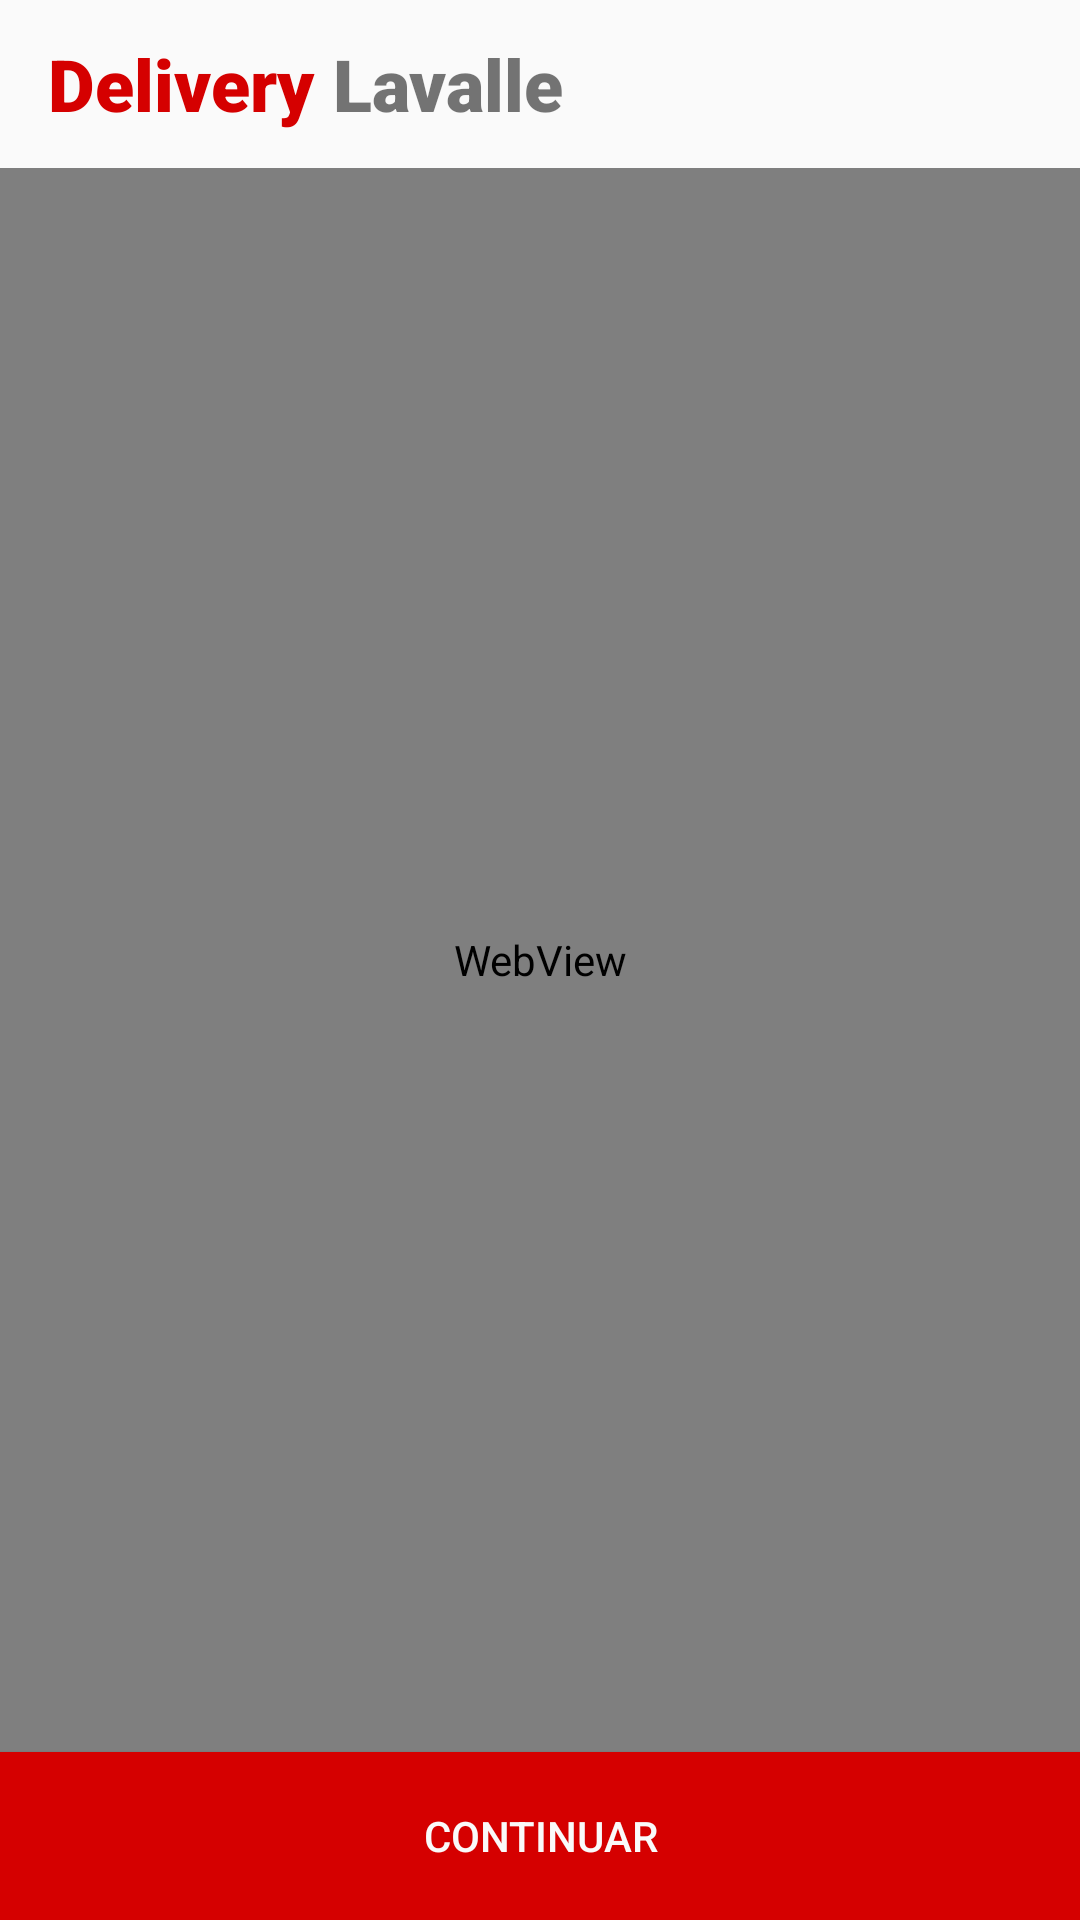

Write the Android layout XML for this screen, with the resource values it uses.
<!-- AndroidManifest.xml: application theme AppTheme -->
<!-- res/layout/maps_fragment.xml -->
<?xml version="1.0" encoding="utf-8"?>
<FrameLayout xmlns:android="http://schemas.android.com/apk/res/android"
    xmlns:tools="http://schemas.android.com/tools"
    android:layout_width="match_parent"
    android:layout_height="match_parent"
    tools:context=".ui.map.MapsFragment">
    <include layout="@layout/app_bar"/>

    <WebView
        android:id="@+id/webview"
        android:layout_width="fill_parent"
        android:layout_height="fill_parent"
        android:layout_marginTop="?actionBarSize"
        android:layout_marginBottom="?actionBarSize"/>

    <Button
        android:id="@+id/map_next_step"
        android:layout_gravity="bottom"
        android:layout_width="match_parent"
        android:layout_height="?actionBarSize"
        android:text="Continuar"
        android:textColor="@color/colorPrimary"
        android:background="@color/red"/>
</FrameLayout>
<!-- res/layout/app_bar.xml (included above) -->
<?xml version="1.0" encoding="utf-8"?>
<androidx.constraintlayout.widget.ConstraintLayout xmlns:android="http://schemas.android.com/apk/res/android"
    android:layout_width="match_parent"
    android:layout_height="wrap_content"
    xmlns:tool="http://schemas.android.com/tools"
    >
    <Toolbar
        android:layout_width="match_parent"
        android:layout_height="?actionBarSize"
        android:id="@+id/toolbar"
        android:background="@color/colorPrimary"
        android:backgroundTint="@color/colorPrimary">

        <LinearLayout
            android:layout_width="match_parent"
            android:layout_height="match_parent"
            android:layout_marginLeft="15dp"
            android:orientation="horizontal">

            <TextView
                android:id="@+id/app_bar_1"
                android:layout_width="wrap_content"
                android:layout_height="wrap_content"
                android:layout_gravity="center_vertical"
                android:fontFamily="sans-serif-black"
                android:text="@string/delivery"
                android:textColor="@color/red"
                android:textSize="24dp" />
            <TextView
                android:id="@+id/app_bar_2"
                android:layout_width="wrap_content"
                android:layout_height="wrap_content"
                android:textSize="24dp"
                android:fontFamily="sans-serif-black"
                android:layout_gravity="center_vertical"
                android:text="@string/lavalle"/>

        </LinearLayout>
    </Toolbar>
</androidx.constraintlayout.widget.ConstraintLayout>
<!-- resources referenced by this layout -->
<resources>
  <color name="colorPrimary">#FAFAFA</color>
  <color name="red">#D50000</color>
  <string name="delivery">Delivery</string>
  <string name="lavalle">\ Lavalle</string>
  <style name="AppTheme" parent="Theme.AppCompat.Light.NoActionBar">
          
          <item name="colorPrimary">@color/redDark</item>
          <item name="colorPrimaryDark">@color/colorPrimaryDark</item>
          <item name="colorAccent">@color/red</item>
      </style>
  <color name="redDark">#D50000</color>
  <color name="colorPrimaryDark">#40000000</color>
</resources>
